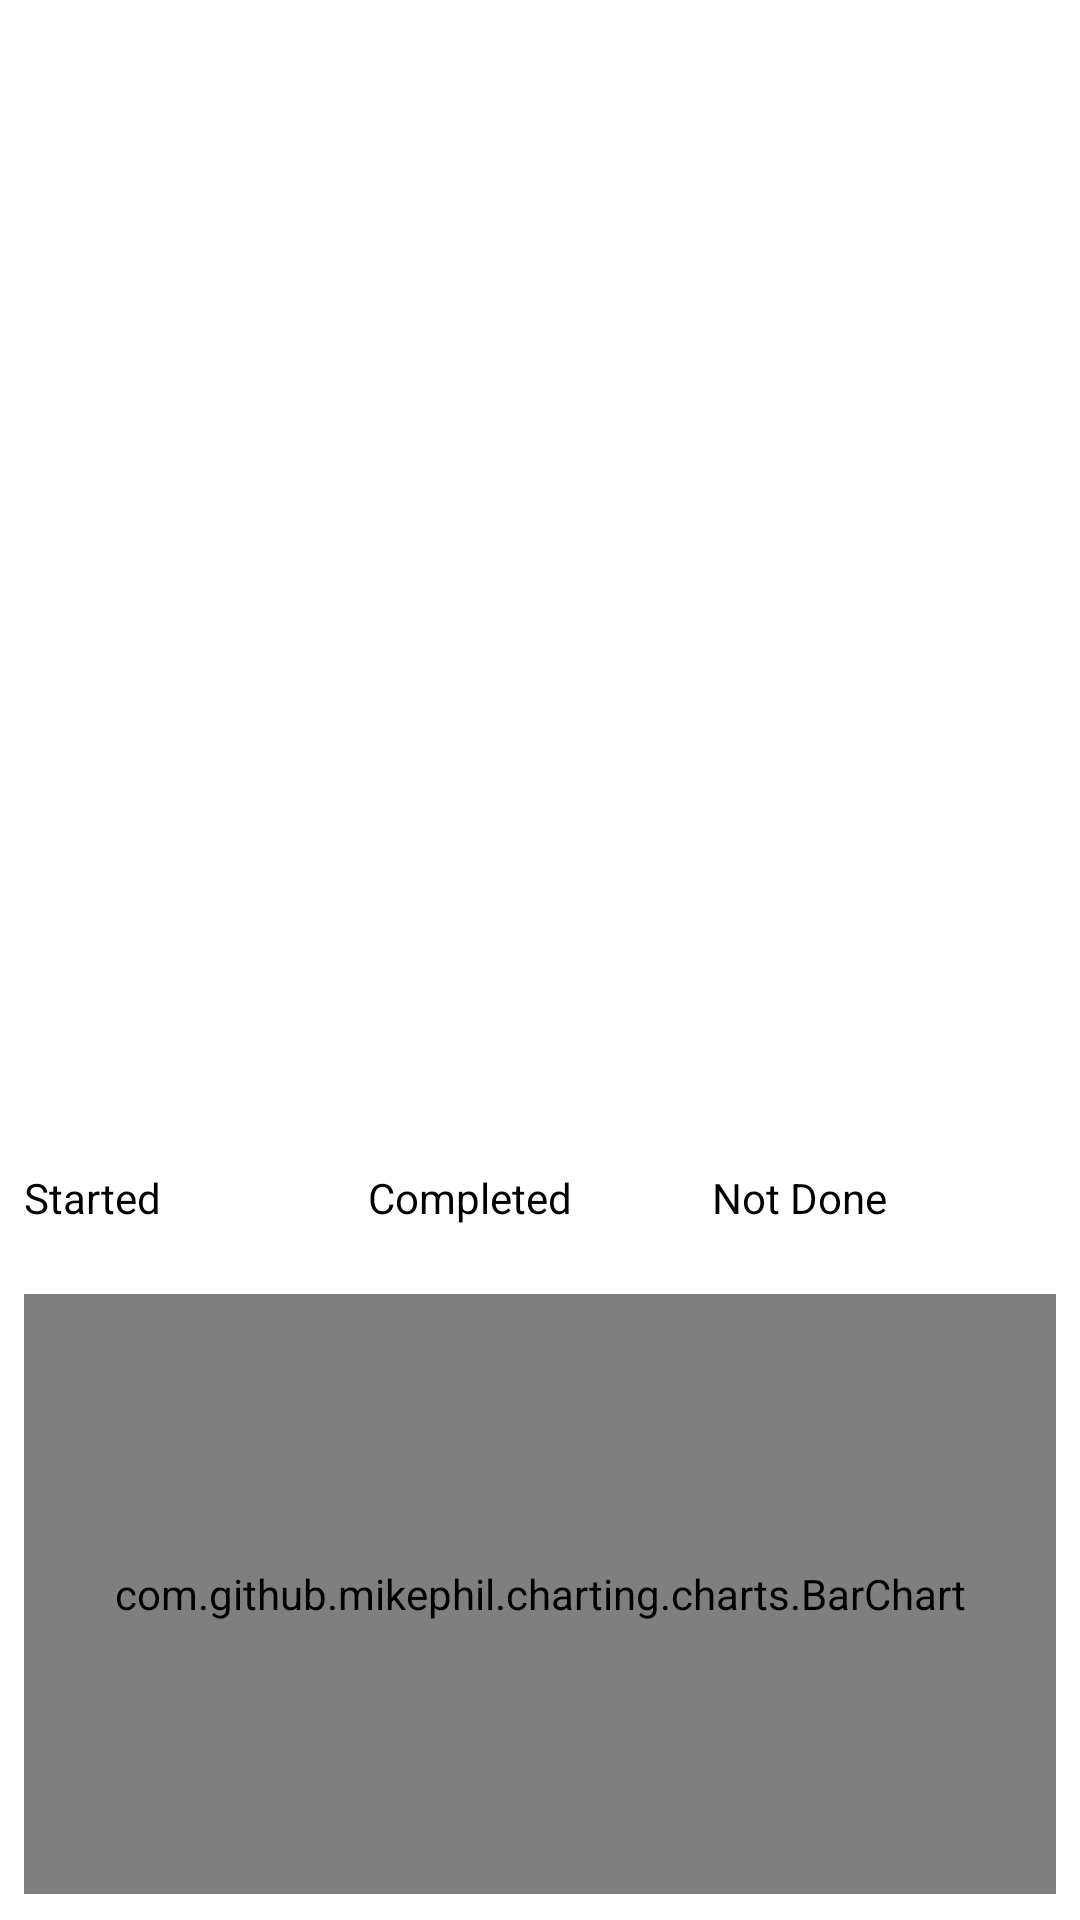

Here is an Android app screen rendered from its layout file. Give the layout XML and the strings, colors and styles it references.
<!-- AndroidManifest.xml: application theme Theme.Habitchain -->
<!-- res/layout/fragment_stats.xml -->
<?xml version="1.0" encoding="utf-8"?>
<androidx.constraintlayout.widget.ConstraintLayout xmlns:android="http://schemas.android.com/apk/res/android"
    xmlns:app="http://schemas.android.com/apk/res-auto"
    android:layout_width="match_parent"
    android:layout_height="match_parent"
    android:padding="@dimen/padding_small">

    <TextView
        android:id="@+id/textViewCurrentDate"
        android:layout_width="wrap_content"
        android:layout_height="wrap_content"
        android:layout_marginTop="@dimen/margin_medium"
        android:textColor="@color/black"
        android:textSize="@dimen/text_size_medium"
        android:textStyle="bold"
        app:layout_constraintBottom_toTopOf="@id/viewPagerWeeks"
        app:layout_constraintStart_toStartOf="parent"
        app:layout_constraintTop_toTopOf="parent" />

    <androidx.viewpager2.widget.ViewPager2
        android:id="@+id/viewPagerWeeks"
        android:layout_width="0dp"
        android:layout_height="100dp"
        android:layout_marginTop="@dimen/margin_xsmall"
        app:layout_constraintEnd_toEndOf="parent"
        app:layout_constraintStart_toStartOf="parent"
        app:layout_constraintTop_toBottomOf="@id/textViewCurrentDate" />

    <com.google.android.material.progressindicator.CircularProgressIndicator
        android:id="@+id/circularProgressBar"
        android:layout_width="200dp"
        android:layout_height="200dp"
        android:layout_marginTop="@dimen/margin_medium"
        android:progress="60"
        app:indicatorColor="@color/blue"
        app:indicatorSize="200dp"
        app:layout_constraintEnd_toEndOf="parent"
        app:layout_constraintStart_toStartOf="parent"
        app:layout_constraintTop_toBottomOf="@id/viewPagerWeeks"
        app:trackThickness="16dp" />

    <TextView
        android:id="@+id/textViewProgressPercentage"
        android:layout_width="wrap_content"
        android:layout_height="wrap_content"
        android:textColor="@color/black"
        android:textSize="@dimen/text_size_xlarge"
        android:textStyle="bold"
        app:layout_constraintBottom_toBottomOf="@id/circularProgressBar"
        app:layout_constraintEnd_toEndOf="@id/circularProgressBar"
        app:layout_constraintStart_toStartOf="@id/circularProgressBar"
        app:layout_constraintTop_toTopOf="@id/circularProgressBar" />

    <LinearLayout
        android:id="@+id/layoutStats"
        android:layout_width="match_parent"
        android:layout_height="wrap_content"
        android:layout_marginTop="@dimen/margin_medium"
        android:orientation="horizontal"
        app:layout_constraintTop_toBottomOf="@id/circularProgressBar">

        <LinearLayout
            android:layout_width="0dp"
            android:layout_height="wrap_content"
            android:layout_weight="1"
            android:orientation="vertical">

            <TextView
                android:layout_width="wrap_content"
                android:layout_height="wrap_content"
                android:text="@string/started_text"
                android:textColor="@color/black"
                android:textSize="@dimen/text_size_small" />

            <TextView
                android:id="@+id/textViewStarted"
                android:layout_width="wrap_content"
                android:layout_height="wrap_content"
                android:textColor="@color/black"
                android:textSize="@dimen/text_size_medium"
                android:textStyle="bold" />
        </LinearLayout>

        <LinearLayout
            android:layout_width="0dp"
            android:layout_height="wrap_content"
            android:layout_weight="1"
            android:orientation="vertical">

            <TextView
                android:layout_width="wrap_content"
                android:layout_height="wrap_content"
                android:text="@string/completed_text"
                android:textColor="@color/black"
                android:textSize="@dimen/text_size_small" />

            <TextView
                android:id="@+id/textViewCompleted"
                android:layout_width="wrap_content"
                android:layout_height="wrap_content"
                android:textColor="@color/black"
                android:textSize="@dimen/text_size_medium"
                android:textStyle="bold" />
        </LinearLayout>

        <LinearLayout
            android:layout_width="0dp"
            android:layout_height="wrap_content"
            android:layout_weight="1"
            android:orientation="vertical">

            <TextView
                android:layout_width="wrap_content"
                android:layout_height="wrap_content"
                android:text="@string/not_done_text"
                android:textColor="@color/black"
                android:textSize="@dimen/text_size_small" />

            <TextView
                android:id="@+id/textViewNotDone"
                android:layout_width="wrap_content"
                android:layout_height="wrap_content"
                android:textColor="@color/black"
                android:textSize="@dimen/text_size_medium"
                android:textStyle="bold" />
        </LinearLayout>

    </LinearLayout>

    <com.github.mikephil.charting.charts.BarChart
        android:id="@+id/barChart"
        android:layout_width="match_parent"
        android:layout_height="200dp"
        app:layout_constraintBottom_toBottomOf="parent"
        app:layout_constraintEnd_toEndOf="parent"
        app:layout_constraintStart_toStartOf="parent"
        app:layout_constraintTop_toBottomOf="@id/layoutStats" />

</androidx.constraintlayout.widget.ConstraintLayout>
<!-- resources referenced by this layout -->
<resources>
  <color name="black">#FF000000</color>
  <color name="blue">#7695FF</color>
  <dimen name="margin_medium">16dp</dimen>
  <dimen name="margin_xsmall">4dp</dimen>
  <dimen name="padding_small">8dp</dimen>
  <dimen name="text_size_medium">16sp</dimen>
  <dimen name="text_size_small">14sp</dimen>
  <dimen name="text_size_xlarge">24sp</dimen>
  <string name="completed_text">Completed</string>
  <string name="not_done_text">Not Done</string>
  <string name="started_text">Started</string>
  <style name="Theme.Habitchain" parent="Theme.MaterialComponents.DayNight.DarkActionBar">
          
          <item name="colorPrimary">@color/light_pink</item>
          <item name="colorPrimaryVariant">@color/light_pink</item>
          <item name="colorOnPrimary">@color/white</item>
          
          <item name="colorSecondary">@color/teal_200</item>
          <item name="colorSecondaryVariant">@color/teal_700</item>
          <item name="colorOnSecondary">@color/black</item>
          
          <item name="android:statusBarColor" tools:targetApi="l">?attr/colorControlNormal</item>
          
      </style>
  <color name="light_pink">#FFD7C4</color>
  <color name="white">#FFFFFFFF</color>
  <color name="teal_200">#FF03DAC5</color>
  <color name="teal_700">#FF018786</color>
</resources>
